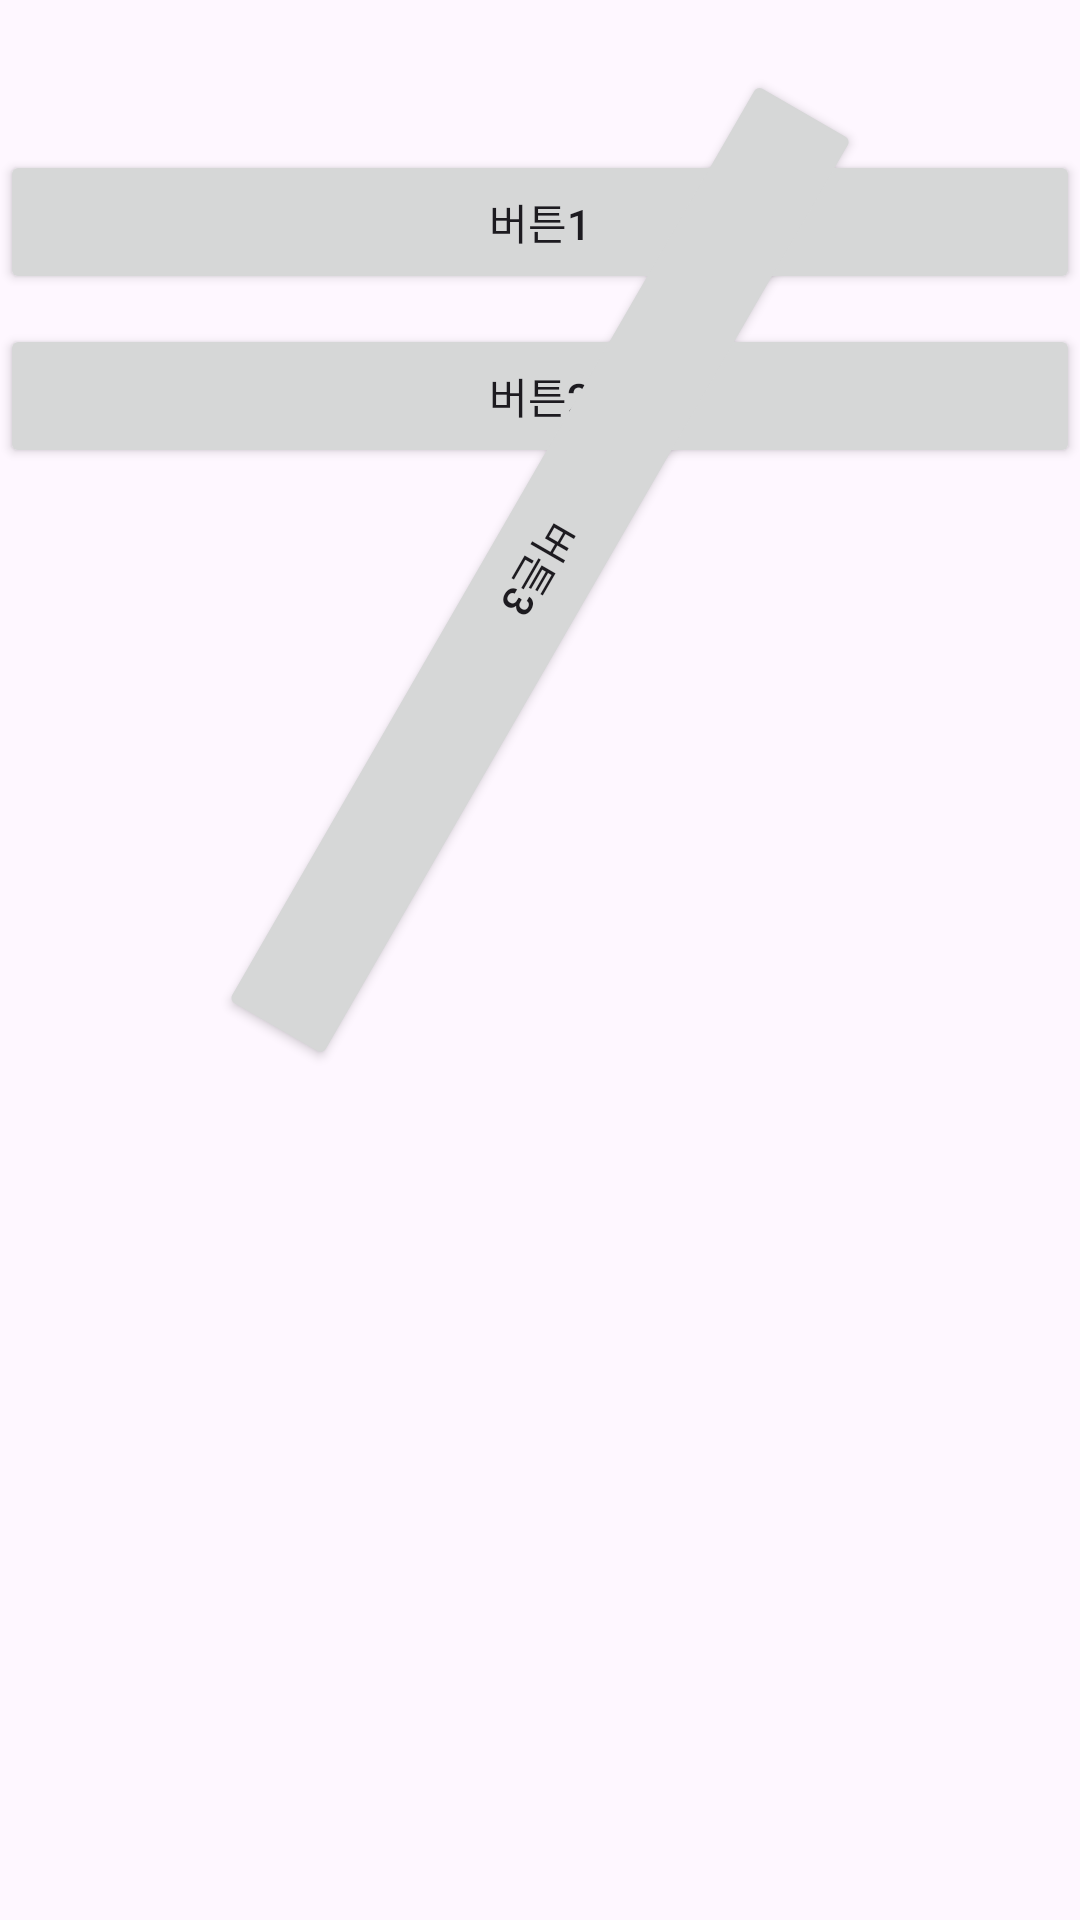

Android layout source for this screen:
<!-- AndroidManifest.xml: application theme Theme.WidgeTest -->
<!-- res/layout/enabled_clickable_test.xml -->
<?xml version="1.0" encoding="utf-8"?>
<LinearLayout xmlns:android="http://schemas.android.com/apk/res/android"
    android:orientation="vertical"
    android:layout_width="match_parent"
    android:layout_height="match_parent">

    <Button
        android:layout_width="match_parent"
        android:layout_height="wrap_content"
        android:layout_marginTop="@dimen/scale_xl"
        android:text="버튼1"/>
    <Button
        android:layout_width="match_parent"
        android:layout_height="wrap_content"
        android:layout_marginTop="@dimen/scale_xs"
        android:text="버튼2"/>

    <Button
        android:layout_width="match_parent"
        android:layout_height="wrap_content"
        android:layout_marginTop="@dimen/scale_xs"
        android:clickable="false"
        android:rotation="120"
        android:text="버튼3"/>
</LinearLayout>
<!-- resources referenced by this layout -->
<resources>
  <dimen name="scale_xl">50dp</dimen>
  <dimen name="scale_xs">10dp</dimen>
  <style name="Theme.WidgeTest" parent="Base.Theme.WidgeTest" />
  <style name="Base.Theme.WidgeTest" parent="Theme.Material3.DayNight.NoActionBar">
          
          
      </style>
</resources>
